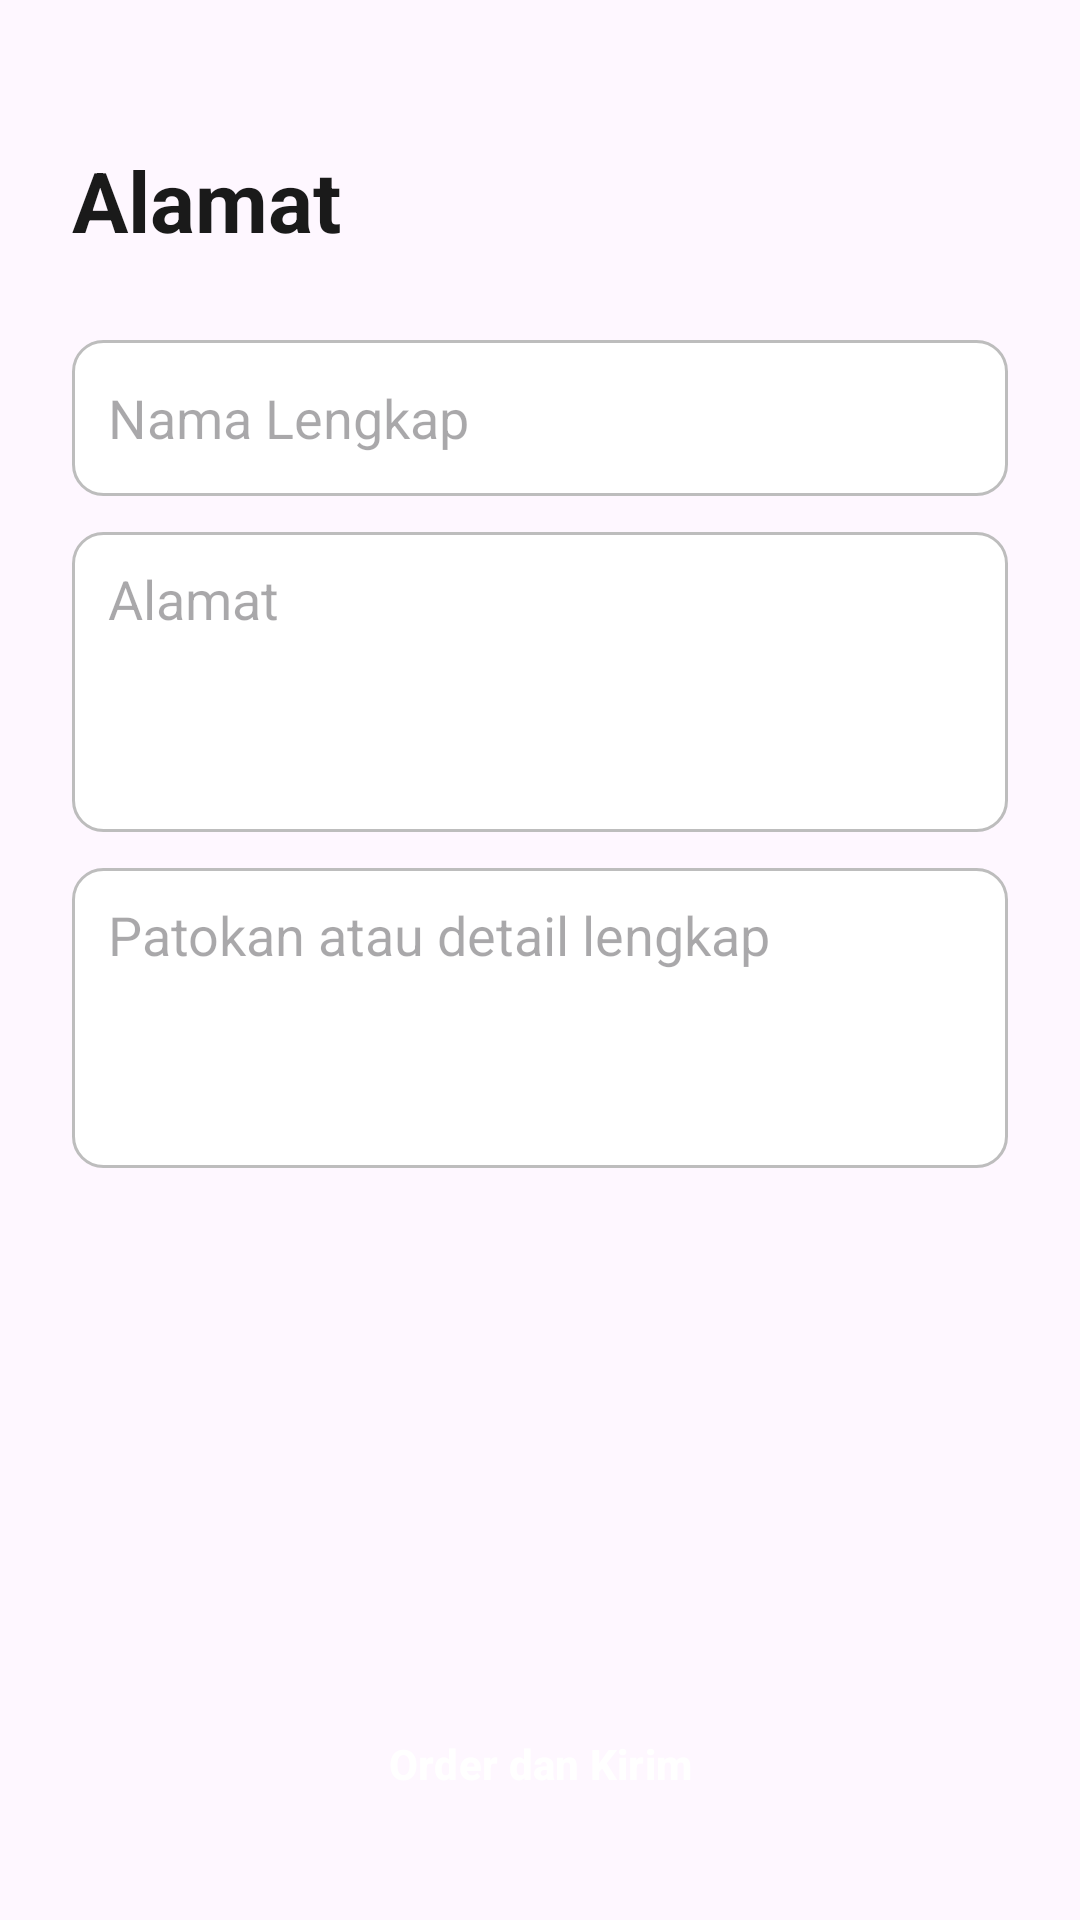

Here is an Android app screen rendered from its layout file. Give the layout XML and the strings, colors and styles it references.
<!-- AndroidManifest.xml: application theme Theme.Warkop -->
<!-- res/layout/fragment_order.xml -->
<?xml version="1.0" encoding="utf-8"?>
<LinearLayout xmlns:android="http://schemas.android.com/apk/res/android"
    android:layout_width="match_parent"
    android:layout_height="match_parent"
    android:orientation="vertical"
    android:padding="24dp">

    <TextView
        style="@style/AppTitle"
        android:layout_marginTop="24dp"
        android:layout_marginBottom="16dp"
        android:text="Alamat" />

    <EditText
        android:id="@+id/etNamaLengkap"
        style="@style/AppInput"
        android:hint="Nama Lengkap"
        android:inputType="textPersonName" />

    <EditText
        android:id="@+id/etAlamat"
        style="@style/AppInput"
        android:layout_height="100dp"
        android:gravity="top"
        android:hint="Alamat"
        android:inputType="textMultiLine"
        android:maxLines="4"
        android:paddingTop="10dp" />

    <EditText
        android:id="@+id/etPatokan"
        style="@style/AppInput"
        android:layout_height="100dp"
        android:gravity="top"
        android:hint="Patokan atau detail lengkap"
        android:inputType="textMultiLine"
        android:maxLines="4"
        android:paddingTop="10dp" />

    <View
        android:layout_width="match_parent"
        android:layout_height="0dp"
        android:layout_weight="1" />

    <Button
        android:id="@+id/btnOrder"
        style="@style/AppButton"
        android:text="Order dan Kirim" />
</LinearLayout>
<!-- resources referenced by this layout -->
<resources>
  <style name="AppButton" parent="Widget.Material3.Button">
          <item name="android:layout_width">match_parent</item>
          <item name="android:layout_height">56dp</item>
          <item name="android:backgroundTint">@color/black_btn</item>
          <item name="android:textColor">@android:color/white</item>
          <item name="android:textStyle">bold</item>
          <item name="cornerRadius">12dp</item>
      </style>
  <style name="AppInput">
          <item name="android:layout_width">match_parent</item>
          <item name="android:layout_height">52dp</item>
          <item name="android:layout_marginTop">12dp</item>
          <item name="android:background">@drawable/bg_input</item>
          <item name="android:paddingHorizontal">12dp</item>
          <item name="android:maxLines">1</item>
      </style>
  <style name="AppTitle">
          <item name="android:layout_width">wrap_content</item>
          <item name="android:layout_height">wrap_content</item>
          <item name="android:textSize">28sp</item>
          <item name="android:textStyle">bold</item>
          <item name="android:textColor">@color/black_btn</item>
      </style>
  <style name="Theme.Warkop" parent="Base.Theme.Warkop" />
  <color name="black_btn">#1A1A1A</color>
  <!-- drawable bg_input (drawable) -->
  <?xml version="1.0" encoding="utf-8"?>
  <shape xmlns:android="http://schemas.android.com/apk/res/android" android:shape="rectangle">
      <solid android:color="#FFFFFF" />
      <stroke android:width="1dp" android:color="#BDBDBD" />
      <corners android:radius="10dp" />
  </shape>
  <style name="Base.Theme.Warkop" parent="Theme.Material3.Light.NoActionBar">
          
          
      </style>
</resources>
